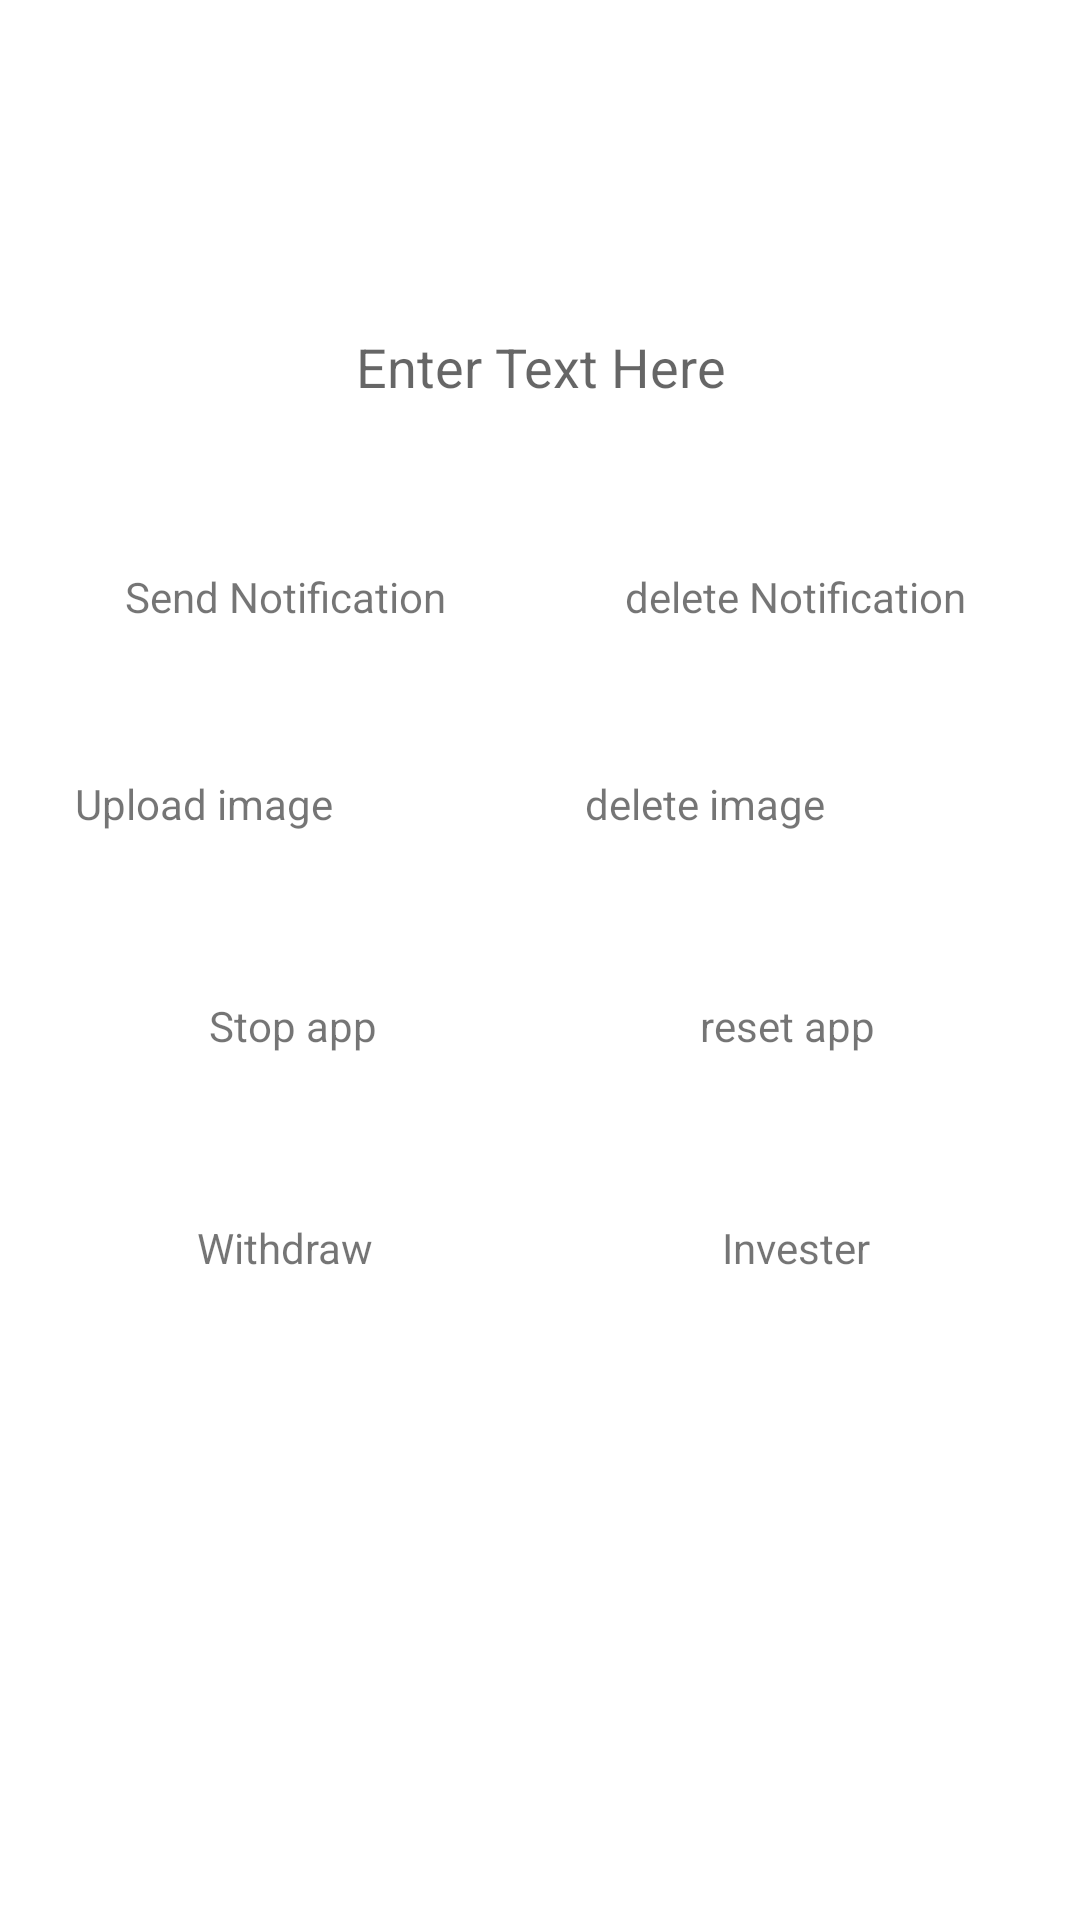

Here is an Android app screen rendered from its layout file. Give the layout XML and the strings, colors and styles it references.
<!-- AndroidManifest.xml: application theme AppTheme -->
<!-- res/layout/activity_main9.xml -->
<?xml version="1.0" encoding="utf-8"?>
<LinearLayout
    xmlns:android="http://schemas.android.com/apk/res/android"
    xmlns:app="http://schemas.android.com/apk/res-auto"
    xmlns:tools="http://schemas.android.com/tools"
    android:layout_width="match_parent"
    android:layout_height="match_parent"
    android:background="#fff"
    android:orientation="vertical"
    tools:context=".MainActivity9">
    <ScrollView
        android:layout_width="match_parent"
        android:layout_height="wrap_content">
        <LinearLayout
            android:layout_width="match_parent"
            android:layout_height="match_parent"
            android:layout_marginTop="80dp"
            android:orientation="vertical">



    <EditText
        android:layout_width="match_parent"
        android:layout_height="wrap_content"
        android:padding="20dp"

        android:layout_marginLeft="10dp"
        android:layout_margin="10dp"
        android:hint="Enter Text Here"
        android:background="@null"
        android:layout_gravity="center"
        android:gravity="center"
        android:id="@+id/multitxt"></EditText>
            <LinearLayout
                android:layout_width="match_parent"
                android:layout_height="match_parent"
                android:orientation="horizontal"
                >

            </LinearLayout>

    <LinearLayout
        android:layout_width="match_parent"
        android:layout_height="wrap_content"
        android:layout_weight="1"
        android:layout_margin="10dp"
        android:orientation="horizontal">


        <TextView
            android:layout_width="match_parent"
            android:layout_height="wrap_content"
            android:text="Send Notification"
            android:layout_weight="1"
            android:layout_margin="5dp"
            android:layout_gravity="center"
            android:gravity="center"
            android:padding="10dp"
            android:background="@drawable/nextback"
            android:id="@+id/upnotitxt">
        </TextView>
        <TextView
            android:layout_width="match_parent"
            android:layout_height="wrap_content"
            android:text="delete Notification"
            android:layout_gravity="center"
            android:gravity="center"
            android:padding="10dp"
            android:layout_weight="1"
            android:background="@drawable/nextback"
            android:layout_margin="5dp"
            android:id="@+id/upnotitxt2">
        </TextView>


    </LinearLayout>

    <LinearLayout
        android:layout_width="match_parent"
        android:layout_height="wrap_content"
        android:layout_weight="1"
        android:layout_margin="10dp"
        android:orientation="horizontal">
        <TextView
            android:layout_width="match_parent"
            android:layout_height="wrap_content"
            android:text="Upload image"
            android:padding="10dp"
            android:layout_margin="5dp"
            android:layout_weight="1"
            android:layout_gravity="center"
            android:background="@drawable/nextback"
            android:id="@+id/upnotiimg">
        </TextView>

        <TextView
            android:layout_width="match_parent"
            android:layout_height="wrap_content"
            android:text="delete image"
            android:layout_weight="1"
            android:padding="10dp"
            android:layout_margin="5dp"
            android:layout_gravity="center"
            android:background="@drawable/nextback"
            android:id="@+id/upnotiimg2">
        </TextView>



    </LinearLayout>
            <LinearLayout
                android:layout_width="match_parent"
                android:layout_height="match_parent"
                android:layout_margin="15dp"
                android:orientation="horizontal"
                android:layout_weight="1">
                <TextView
                    android:layout_width="match_parent"
                    android:layout_height="wrap_content"
                    android:text="Stop app"
                    android:layout_gravity="center"
                    android:gravity="center"
                    android:layout_margin="5dp"
                    android:padding="10dp"
                    android:layout_weight="1"
                    android:background="@drawable/nextback"

                    android:id="@+id/stopapp"/>
                <TextView
                    android:id="@+id/stopapp2"
                    android:layout_width="match_parent"
                    android:layout_height="wrap_content"
                    android:layout_gravity="center"

                    android:layout_weight="1"
                    android:background="@drawable/nextback"
                    android:gravity="center"
                    android:padding="10dp"
                    android:text="reset app" />
            </LinearLayout>
            <LinearLayout
                android:layout_width="match_parent"
                android:layout_height="wrap_content"
                android:layout_weight="1"
                android:layout_margin="10dp"
                android:orientation="horizontal">


                <TextView
                    android:layout_width="match_parent"
                    android:layout_height="wrap_content"
                    android:text="Withdraw"
                    android:layout_weight="1"
                    android:layout_margin="5dp"
                    android:layout_gravity="center"
                    android:gravity="center"
                    android:padding="10dp"
                    android:background="@drawable/nextback"
                    android:id="@+id/withdrawhost">
                </TextView>
                <TextView
                    android:layout_width="match_parent"
                    android:layout_height="wrap_content"
                    android:text="Invester"
                    android:layout_gravity="center"
                    android:gravity="center"
                    android:padding="10dp"
                    android:layout_weight="1"
                    android:background="@drawable/nextback"
                    android:layout_margin="5dp"
                    android:id="@+id/investerhost">
                </TextView>


            </LinearLayout>




        </LinearLayout>
    </ScrollView>

</LinearLayout>
<!-- resources referenced by this layout -->
<resources>
  <style name="AppTheme" parent="Theme.AppCompat.Light.NoActionBar">
          
          <item name="colorPrimary">@color/colorPrimary</item>
          <item name="colorPrimaryDark">@color/colorPrimaryDark</item>
          <item name="colorAccent">@color/colorAccent</item>
          <item name="android:windowTranslucentStatus">true</item>
      </style>
  <color name="colorPrimary">#6200EE</color>
  <color name="colorPrimaryDark">#FEFDFF</color>
  <color name="colorAccent">#03DAC5</color>
</resources>
